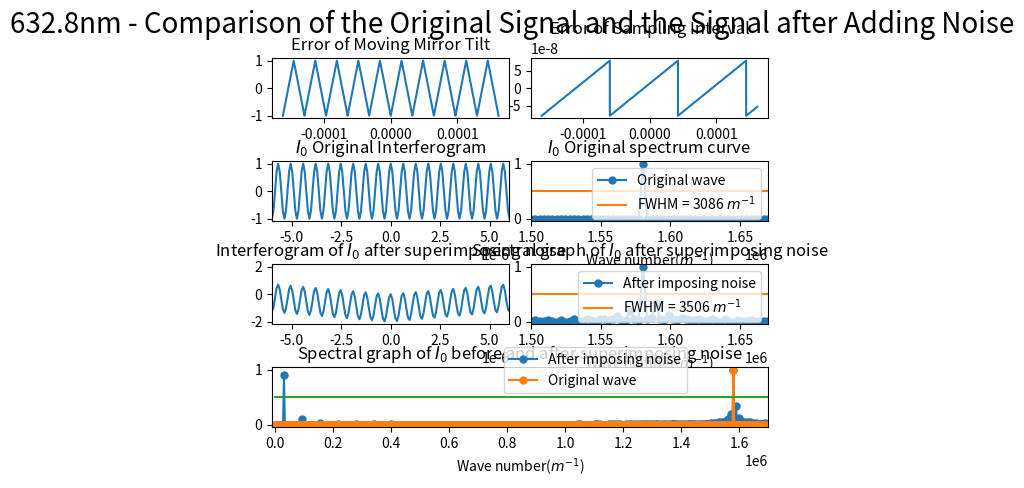

This chart was generated by the following Python code:
import numpy as np
import matplotlib.pyplot as plt
from scipy.fftpack import fft
from pylab import *
import matplotlib.gridspec as gridspec
import random
from scipy import signal

##########################################################################
# 本程序模拟动镜倾斜误差影响下的傅里叶变换光谱测量系统的光谱测量曲线
# 程序具体参数如下：
#   - 采样间隔选取 79.1nm
#   - 干涉图波长选取 632.8nm
#   - 干涉图采样点数选取 2^12（该点数下仿真图像最佳）
#   - 本实验只叠加两种正弦噪声噪声
#   - 实验目的在于模拟不同频率的正弦噪声对信号的影响
##########################################################################

def GetFFT(I0, Iw0, n0):
    Y0 = 2*abs(fft(I0,n0))
    Y0_max = max(Y0);
    Y0 = Y0/Y0_max
    Y0 = Y0[:int(n0/2)]

    Yw0 = 2*abs(fft(Iw0,n0))
    Yw0_max = max(Yw0);
    Yw0 = Yw0/Yw0_max
    Yw0 = Yw0[:int(n0/2)]
    return Y0, Yw0

# 波长为632.8nm
laimda0 = 632.8*10**(-9)
# 79.1nm的采样间隔 
i = 79.1*10**(-9)
# 中心点的采样频
sigma0 = 1/laimda0
p1 = (-1)*(2**11)*79.1*10**(-9)
# 2**n个点 
p2 = (2**11-1)*79.1*10**(-9)
# 无补零 
x0 = np.arange(p1, p2, i)
n0 = n1 = 2**(int(np.log2(len(x0)))+1)
print("n0 length = %d" %n0)


noise_linear1 = linspace(0,1,len(x0))
sig = np.sin(2 * np.pi * 10 * noise_linear1)
noise1 = signal.sawtooth(2 * np.pi * 10 * noise_linear1, 0.5)

noise_linear = linspace(0,i,len(x0))
sig = np.sin(2 * np.pi * 8 *10**7 * noise_linear)
noise2 = noise_linear7 = i*signal.sawtooth(2 * np.pi * 4*10**7 * noise_linear)

I0 = np.cos(2*np.pi*sigma0*x0)
I00 = np.cos(2*np.pi*sigma0*(x0 + noise2))
# Iw0 = I0 + noise1
Iw0 = I00 + noise1

Y0, Yw0 = GetFFT(I0, Iw0, n0)

# 设置频谱图的横坐标
fs_0 = 1/i*np.arange(n0/2)/n0

best_Y0_average_range = 0.5*np.ones((Y0.size, 1))
best_Y1_average_range = 0.5*np.ones((Y0.size, 1))

gs = gridspec.GridSpec(4, 8)
gs.update(wspace=0.5, hspace=0.7)



figure(1)
subplot(gs[0, 0:4])
plt.plot(x0, noise1)
# plt.xlim(-6*(10**(-6)), 6*(10**(-6)))
plt.title("Error of Moving Mirror Tilt")


subplot(gs[0, 4:8])
plt.plot(x0, noise2)
plt.title("Error of Sampling Interval")



subplot(gs[1, 0:4])
plt.plot(x0, I0)
plt.xlim(-6*(10**(-6)), 6*(10**(-6)))
plt.title("$I_0$ Original Interferogram")


subplot(gs[1, 4:8])
Y0_pic1, = plt.plot(fs_0, Y0, marker='o', ms=5)
bf, = plt.plot(fs_0,best_Y0_average_range)
plt.legend(handles=[Y0_pic1, bf],labels=['Original wave', 'FWHM = 3086 $m^{-1}$'], loc='upper right')
plt.title("$I_0$ Original spectrum curve")
plt.xlim(1.50*(10**6), 1.67*(10**6))
plt.xlabel('Wave number($m^{-1}$)')

subplot(gs[2, 0:4])
plt.plot(x0, Iw0)
plt.xlim(-6*(10**(-6)), 6*(10**(-6)))
plt.title("Interferogram of $I_0$ after superimposing noise")

subplot(gs[2, 4:8])
Yw0_pic1, = plt.plot(fs_0, Yw0, marker='o', ms=5)
# bf, = plt.plot(fs_0,best_Y0_average_range)
bf, = plt.plot(fs_0,best_Y1_average_range)
plt.legend(handles=[Yw0_pic1, bf],labels=[r'After imposing noise', 'FWHM = 3506 $m^{-1}$'], loc='upper right')
# plt.legend(handles=[Yw0_pic1, bf],labels=[r'After imposing noise', 'FWHM'], loc='upper right')
plt.title("Spectral graph of $I_0$ after superimposing noise")
plt.xlim(1.50*(10**6), 1.67*(10**6))
# plt.xlim(0.07098*(10**6), 0.1235*(10**6))
plt.xlabel('Wave number($m^{-1}$)')


subplot(gs[3, :8])

Yw0_pic1, = plt.plot(fs_0, Yw0, marker='o', ms=5)
Y0_pic1, = plt.plot(fs_0, Y0, marker='o', ms=5)
bf, = plt.plot(fs_0,best_Y0_average_range)
plt.legend(handles=[ Yw0_pic1, Y0_pic1, bf],labels=[r'After imposing noise', 'Original wave'], bbox_to_anchor=(0.85,0.45), loc='best')
plt.xlim(-10000, 1.7*(10**6))
plt.xlabel('Wave number($m^{-1}$)')
plt.title("Spectral graph of $I_0$ before and after superimposing noise")

plt.suptitle("632.8nm - Comparison of the Original Signal and the Signal after Adding Noise", fontsize = 20)


plt.show()
